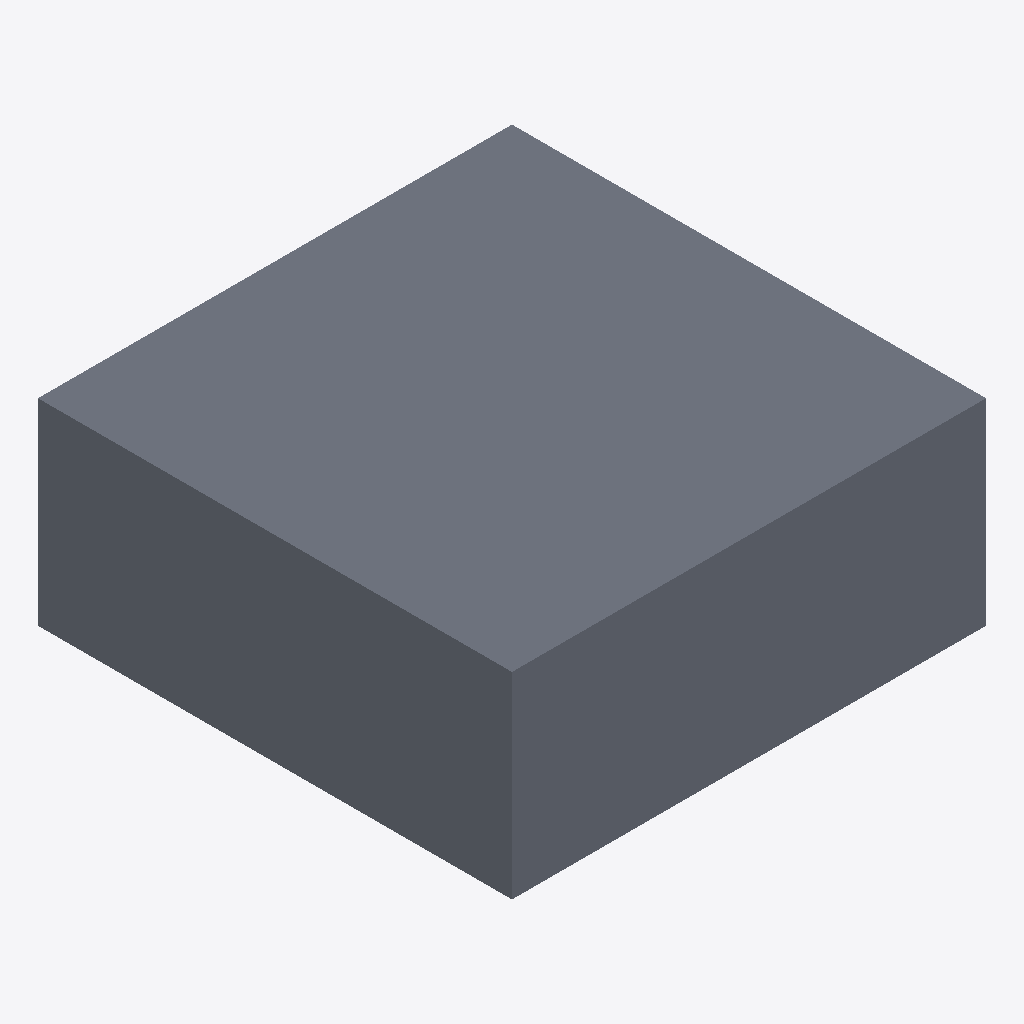
Isometric view of an IFC building model (IFC-SPF (STEP), schema IFC4, length unit metre), seen from the south-west, elements coloured by IFC class: 1 slab (grey).
Extent 1000.0 m × 1000.0 m × 415.6 m (x, y, z). Storeys (1): Default Level at 0.00 m. Elements (1): 1 IfcSlab.

HEADER;
FILE_DESCRIPTION(('ViewDefinition [ReferenceView_V1.2]'),'2;1');
FILE_NAME('C:\\Users\\panz\\Implenia AG\\Innosuisse - Intelligent Configurator - Dokumente','2024-09-19T16:39:01',('panz'),('ZHAW'),'ggIFC v24.7.17.7 by Geometry Gym Pty Ltd built 2','ggRhinoIFC v24.7.17.7 - Rhino7 Grasshopper3d Plu','None');
FILE_SCHEMA(('IFC4'));
ENDSEC;
DATA;
#11=IFCPROJECT('21O$h_V1XCvRI4bqO5ntMd',$,'IMPLENIA X ZHAW','Industrialized Construction',$,'IMPLENIA X ZHAW','2D',(#555),#12);
#15=IFCSITE('15EXa66Cz0rvfIWT3OznoO',$,'Default Implenia Site','A Potential Site',$,#120,$,$,.ELEMENT.,$,$,0.0,'Parcel Number',$);
#124=IFCBUILDING('05gkfKFs5C6Qal09I7Tlog',$,'Implenia_Default',$,'Implenia_Default',#138,$,'Implenia Industrialized Construction Building',$,$,$,#128);
#142=IFCBUILDINGSTOREY('2vFhGjl7z6YvmwjWK_W5X3',$,'Default Level',$,$,#141,$,$,$,0.0);
#183=IFCSLAB('01Fpu9s0n3EfWr9xM7f1wC',$,'SLA_25_STD_PAR','Floor 2D area standard storey 240CLT',$,#201,#199,$,$);
ENDSEC;
